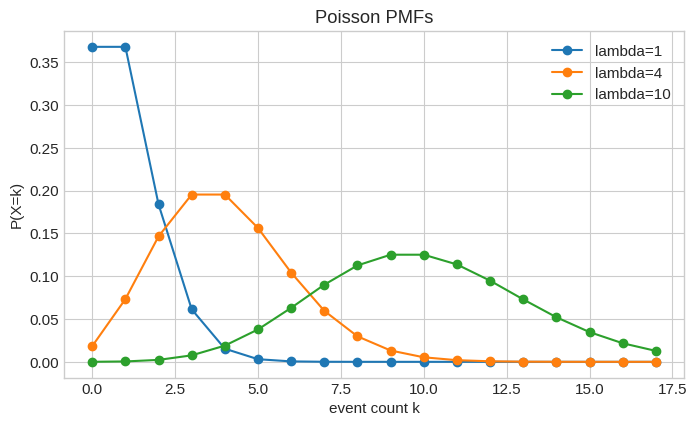

This chart was generated by the following Python code:
# Beginner-friendly guide:
# We load tools for number lists, probability calculations, and drawing charts.
# The fixed random seed makes any pretend experiment repeat the same way each time.
import math
import numpy as np
import pandas as pd
import matplotlib.pyplot as plt
from scipy import stats

plt.style.use("seaborn-v0_8-whitegrid")
plt.rcParams.update({"figure.figsize": (8, 4.5), "font.size": 11})
rng = np.random.default_rng(42)


# Beginner-friendly guide:
# Lambda is the usual number of arrivals in one window; here the usual count is 3.
# We print a few arrival chances, then draw how the shape changes when the usual count changes.
lam = 3
print(f"P(X = 5)  = {stats.poisson.pmf(5, lam):.6f}")
print(f"P(X <= 3) = {stats.poisson.cdf(3, lam):.6f}")
print(f"P(X >= 4) = {stats.poisson.sf(3, lam):.6f}")

k = np.arange(0, 18)
for current_lam in [1, 4, 10]:
    plt.plot(k, stats.poisson.pmf(k, current_lam), "o-", label=f"lambda={current_lam}")
plt.xlabel("event count k")
plt.ylabel("P(X=k)")
plt.title("Poisson PMFs")
plt.legend()
plt.show()
